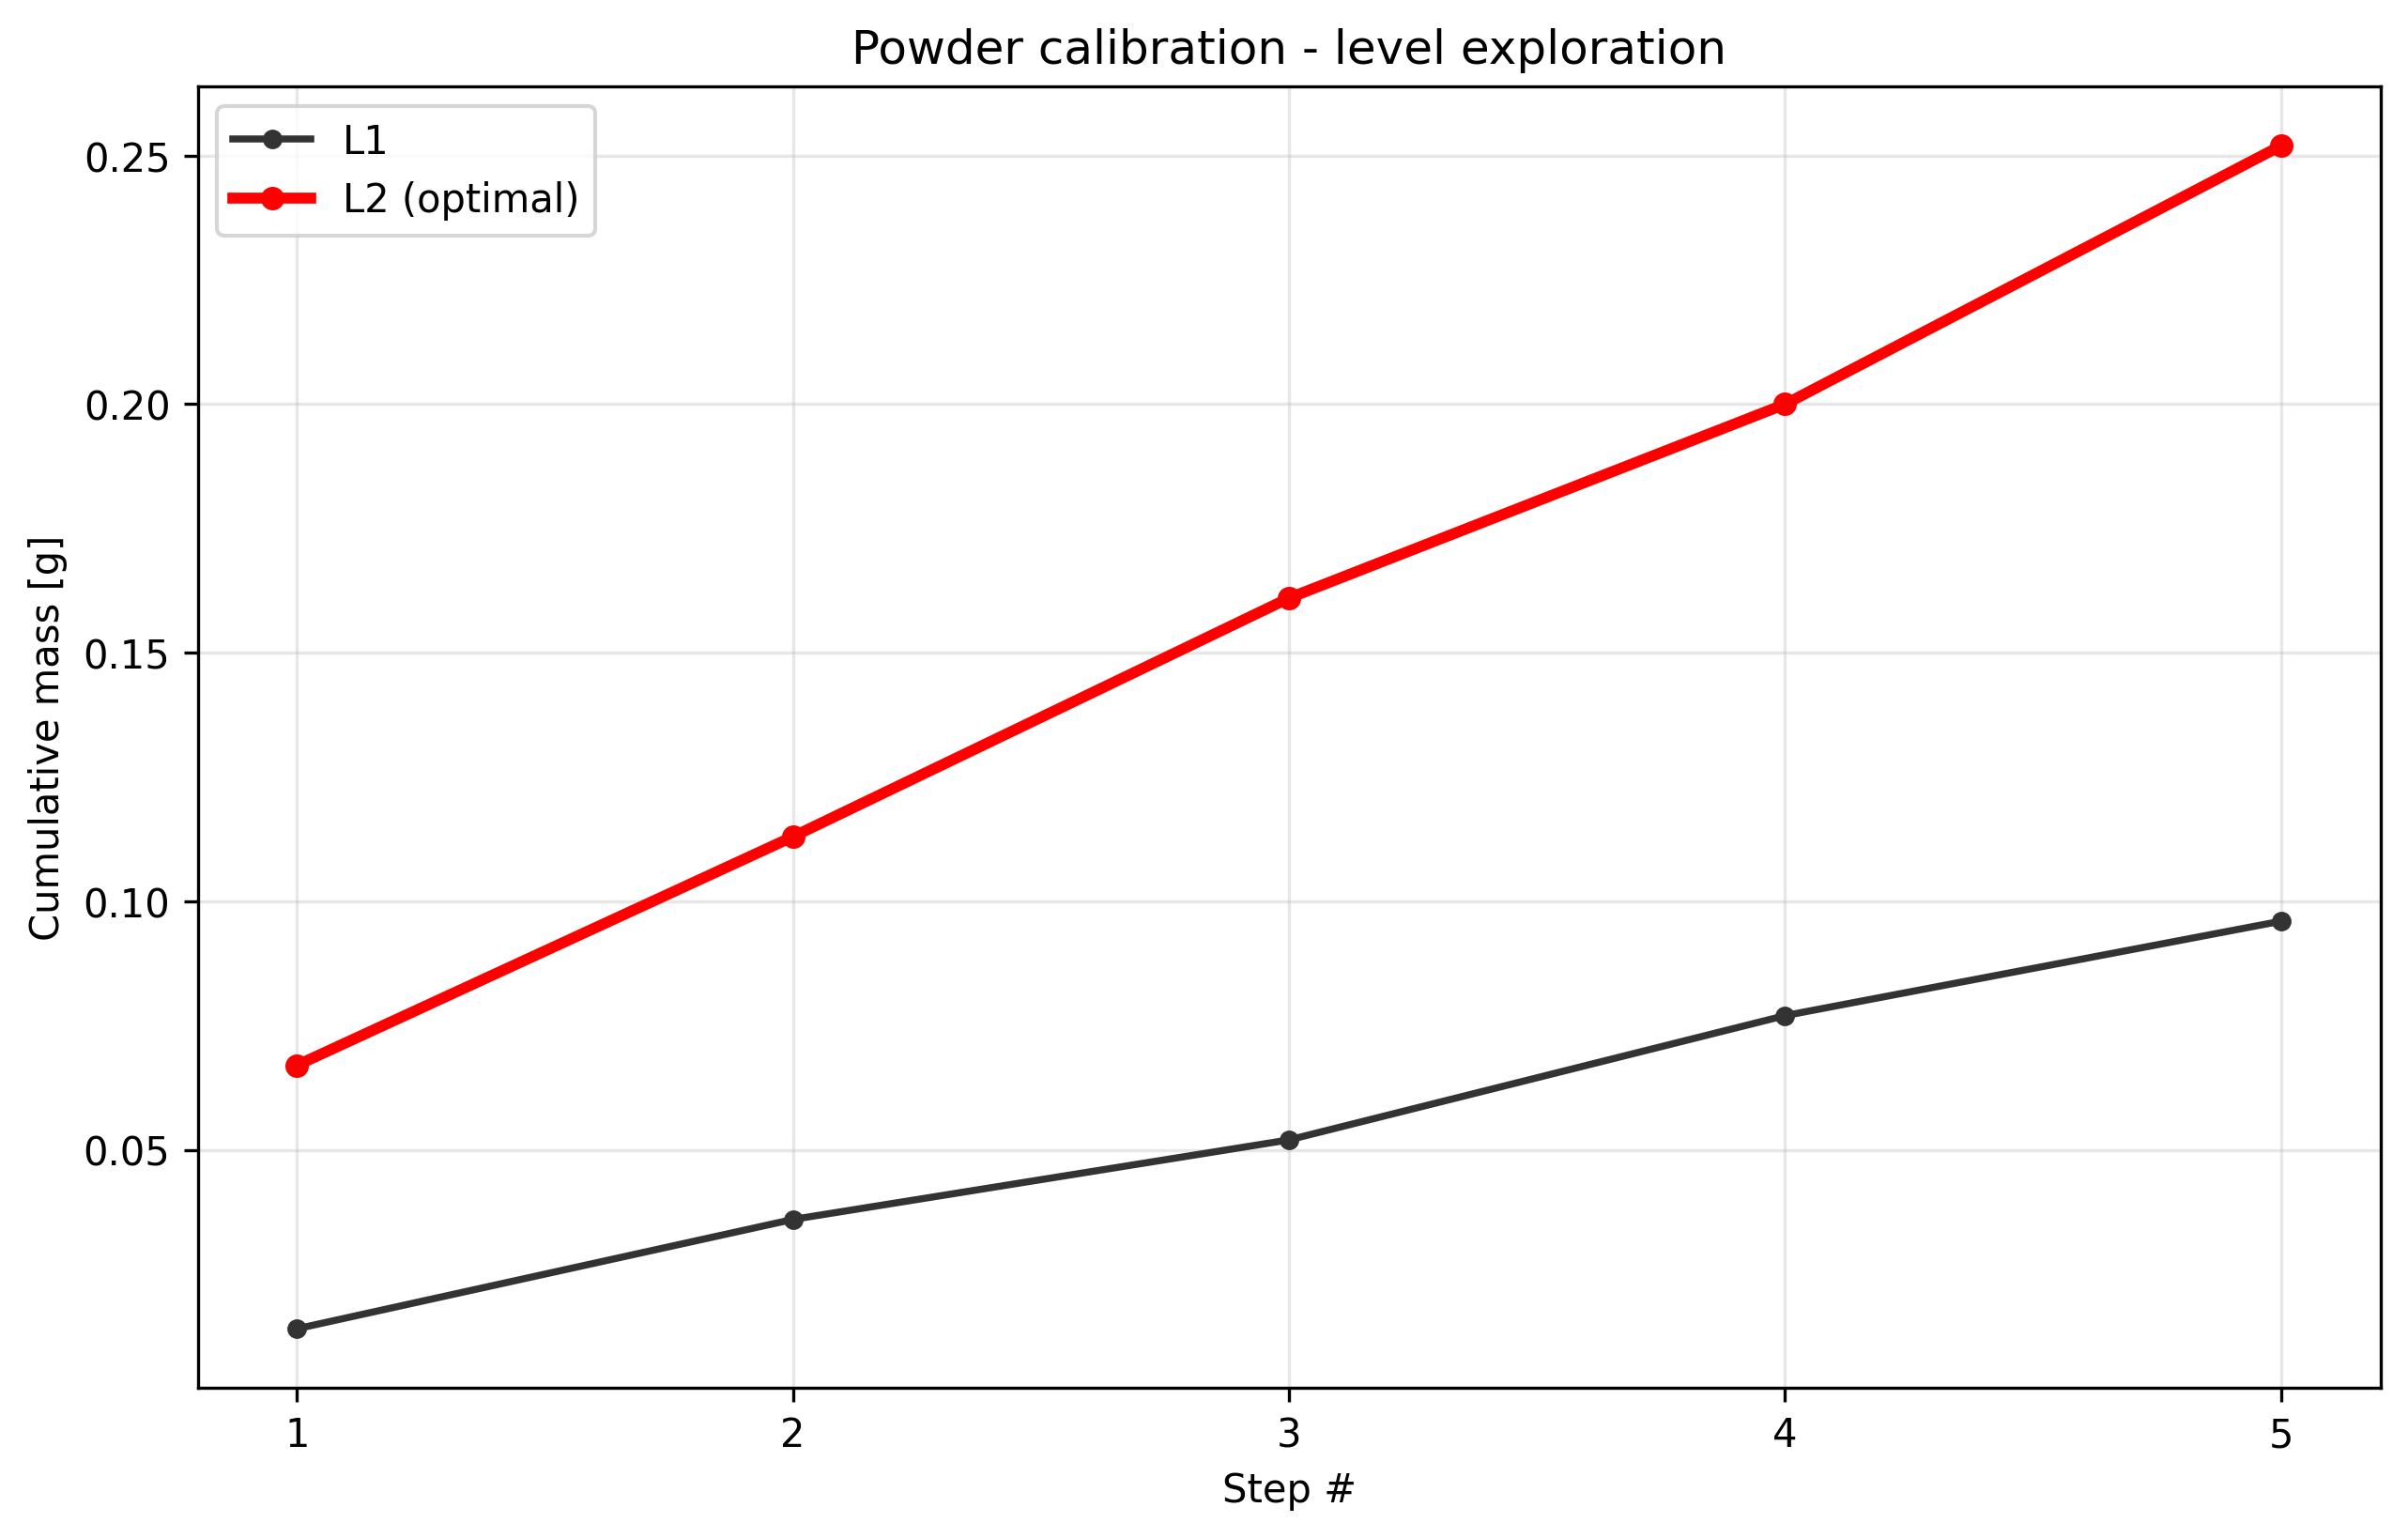

Values plotted in this chart, from the file beside it:
condition, step_index, cumulative_mass_g, per_step_mass_g, success
level1_t1.0, 1, 0.014, 0.014, True
level1_t1.0, 2, 0.036, 0.022, True
level1_t1.0, 3, 0.052, 0.016, True
level1_t1.0, 4, 0.077, 0.025, True
level1_t1.0, 5, 0.096, 0.019, True
level2_t1.0, 1, 0.067, 0.067, True
level2_t1.0, 2, 0.113, 0.046, True
level2_t1.0, 3, 0.161, 0.048, True
level2_t1.0, 4, 0.2, 0.039, True
level2_t1.0, 5, 0.252, 0.052, True
